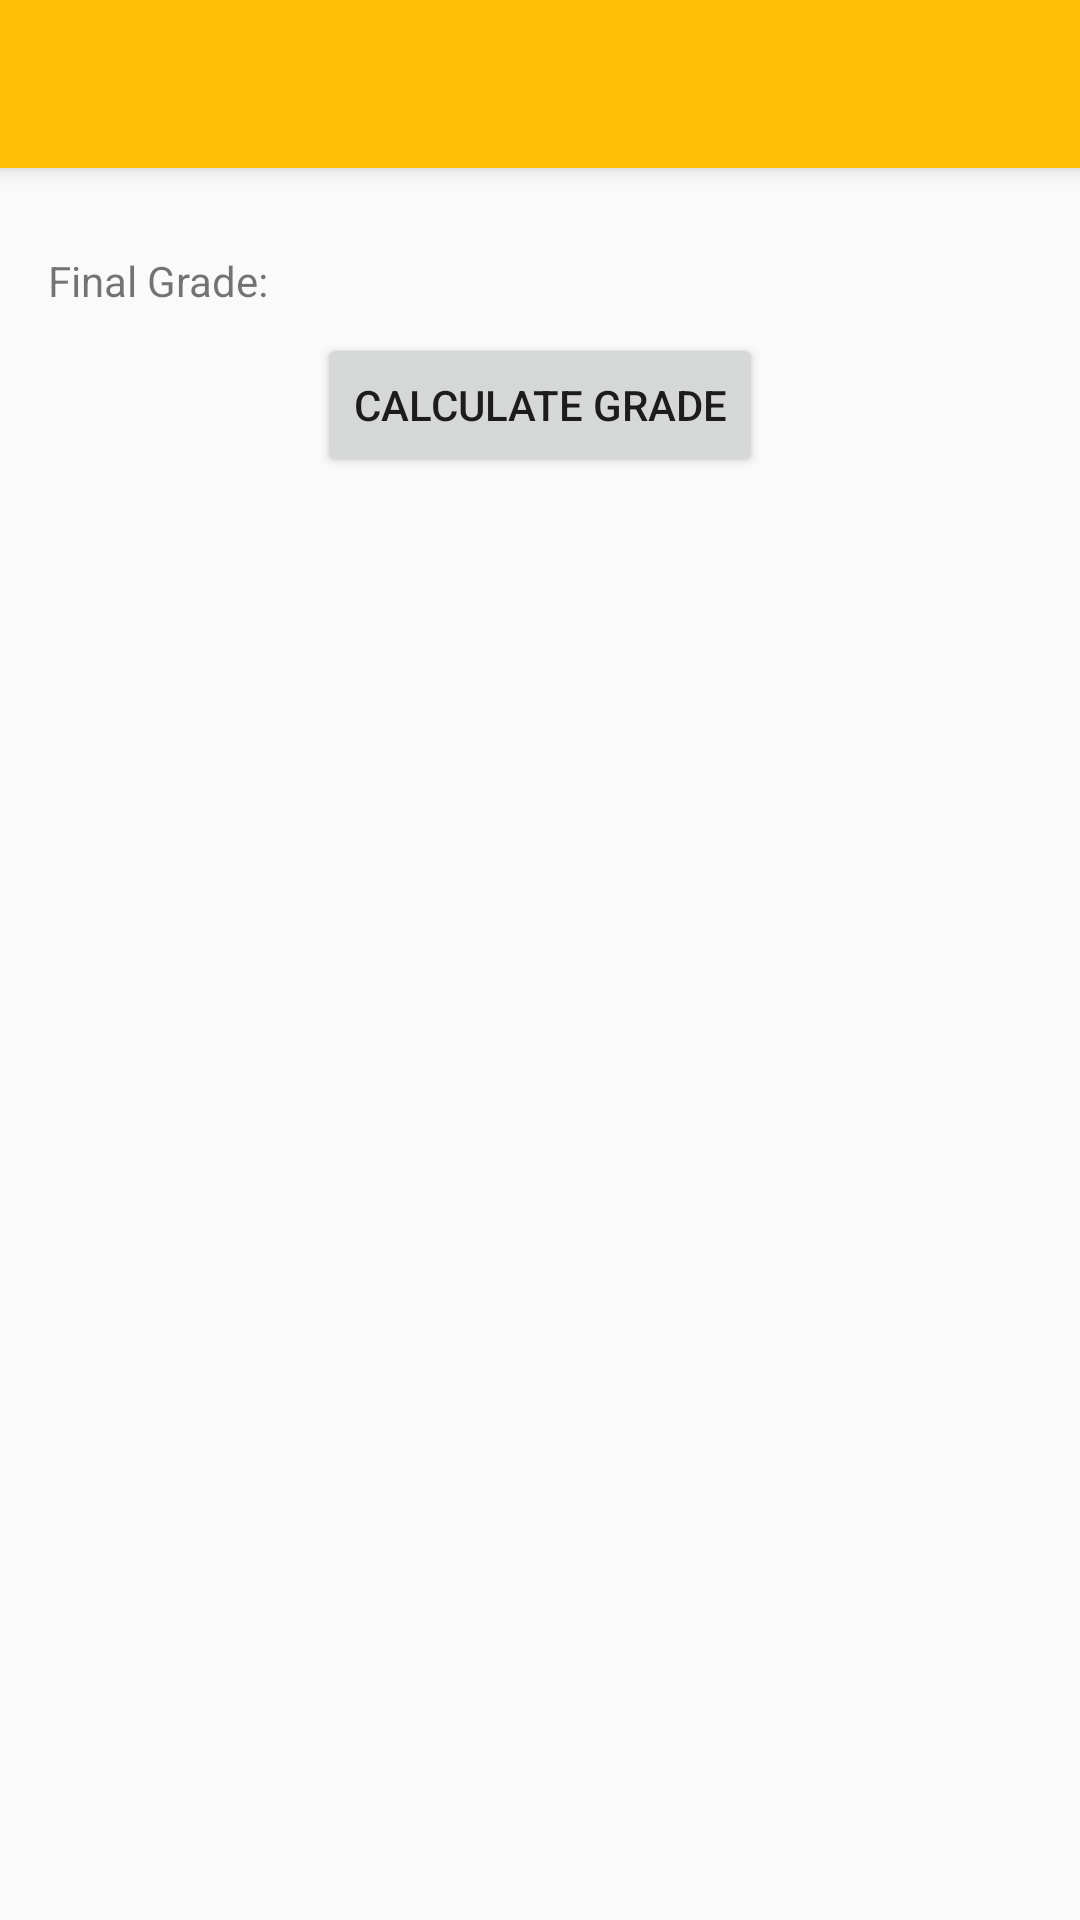

This screen was rendered from an Android layout file. Write that file and the resources it references.
<!-- AndroidManifest.xml: application theme AppTheme -->
<!-- res/layout/activity_grade_calc.xml -->
<?xml version="1.0" encoding="utf-8"?>
<RelativeLayout xmlns:android="http://schemas.android.com/apk/res/android"
    android:layout_width="match_parent" android:layout_height="match_parent">

    <android.support.v7.widget.Toolbar
        xmlns:android="http://schemas.android.com/apk/res/android"
        xmlns:tools="http://schemas.android.com/tools"
        android:id="@+id/toolbar"
        android:minHeight="?android:attr/actionBarSize"
        android:background="?android:attr/colorPrimary"
        android:layout_width="match_parent"
        android:layout_height="wrap_content"
        android:elevation="4dp"
        tools:showIn="@layout/content_main">
    </android.support.v7.widget.Toolbar>

    <ScrollView
        android:layout_below="@id/toolbar"
        android:layout_height="wrap_content"
        android:layout_width="match_parent"
        android:fillViewport="true">

        <LinearLayout
            android:layout_width="match_parent"
            android:layout_height="wrap_content"
            android:orientation="vertical"
            android:padding="16dp">

            <LinearLayout
                android:layout_width="match_parent"
                android:layout_height="wrap_content"
                android:orientation="vertical"
                android:id="@+id/main_layout"
                android:layout_marginTop="4dp"
                android:layout_marginBottom="4dp"/>

            <LinearLayout
                android:layout_width="match_parent"
                android:layout_height="wrap_content"
                android:orientation="horizontal"
                android:layout_marginTop="4dp"
                android:layout_marginBottom="4dp">

                <TextView
                    android:layout_width="wrap_content"
                    android:layout_height="wrap_content"
                    android:text="Final Grade: "/>

                <TextView
                    android:layout_width="wrap_content"
                    android:layout_height="wrap_content"
                    android:id="@+id/final_grade_textview"/>
            </LinearLayout>

            <Button
                android:layout_width="wrap_content"
                android:layout_height="wrap_content"
                android:layout_marginTop="4dp"
                android:layout_marginBottom="4dp"
                android:layout_gravity="center"
                android:text="Calculate Grade"
                android:onClick="calculateGrade" />
        </LinearLayout>
    </ScrollView>
</RelativeLayout>
<!-- res/layout/content_main.xml (included above) -->
<?xml version="1.0" encoding="utf-8"?>

<LinearLayout xmlns:android="http://schemas.android.com/apk/res/android"
    xmlns:tools="http://schemas.android.com/tools"
    xmlns:app="http://schemas.android.com/apk/res-auto"
    android:layout_width="match_parent"
    android:layout_height="match_parent"
    android:orientation="vertical"
    tools:context="com.example.luthfi.watclass.MainActivity"
    tools:showIn="@layout/activity_main">

    <include layout="@layout/toolbar"/>

    <RelativeLayout
        android:layout_width="match_parent"
        android:layout_height="match_parent"
        android:orientation="vertical"
        android:padding="16dp">

        <TextView
            android:layout_width="wrap_content"
            android:layout_height="wrap_content"
            android:textAppearance="?android:attr/textAppearanceLarge"
            android:text="@string/app_name"
            android:id="@+id/greetTextView1"
            android:layout_alignParentTop="true"
            android:layout_centerHorizontal="true"
            android:paddingTop="16dp"
            android:paddingBottom="16dp"/>

        <TextView
            android:layout_width="wrap_content"
            android:layout_height="wrap_content"
            android:textAppearance="?android:attr/textAppearanceLarge"
            android:id="@+id/greetTextView2"
            android:layout_below="@id/greetTextView1"
            android:layout_centerHorizontal="true"
            android:paddingTop="16dp"
            android:paddingBottom="28dp"/>

        <Button
            android:layout_width="match_parent"
            android:layout_height="wrap_content"
            android:text="@string/new_class"
            android:id="@+id/new_class_button"
            android:onClick="newClass"
            android:layout_below="@id/greetTextView2"
            android:layout_centerHorizontal="true"
            android:layout_marginTop="4dp"
            android:layout_marginBottom="4dp"
            android:elevation="2dp"/>

        <Button
            android:layout_width="match_parent"
            android:layout_height="wrap_content"
            android:text="@string/current_term"
            android:id="@+id/current_term_button"
            android:onClick="currentTermClasses"
            android:layout_below="@id/new_class_button"
            android:layout_centerHorizontal="true"
            android:layout_marginTop="4dp"
            android:layout_marginBottom="4dp"
            android:elevation="2dp"/>

        <Button
            android:layout_width="match_parent"
            android:layout_height="wrap_content"
            android:text="@string/all_terms"
            android:id="@+id/all_terms_button"
            android:onClick="viewAllTerms"
            android:layout_below="@id/current_term_button"
            android:layout_centerHorizontal="true"
            android:layout_marginTop="4dp"
            android:layout_marginBottom="4dp"
            android:elevation="2dp"/>

        <Button
            android:layout_width="match_parent"
            android:layout_height="wrap_content"
            android:text="@string/calc_grade"
            android:id="@+id/grade_calculator"
            android:onClick="calculateGrade"
            android:layout_below="@id/all_terms_button"
            android:layout_centerHorizontal="true"
            android:layout_marginTop="4dp"
            android:layout_marginBottom="4dp"
            android:elevation="2dp"/>

    </RelativeLayout>

</LinearLayout>
<!-- res/layout/activity_main.xml (included above) -->
<?xml version="1.0" encoding="utf-8"?>

<LinearLayout xmlns:android="http://schemas.android.com/apk/res/android"
    xmlns:tools="http://schemas.android.com/tools"
    android:layout_width="match_parent"
    android:layout_height="match_parent"
    tools:context="com.example.luthfi.watclass.MainActivity">

    <include layout="@layout/content_main" />

</LinearLayout>
<!-- res/layout/toolbar.xml (included above) -->
<?xml version="1.0" encoding="utf-8"?>

<android.support.v7.widget.Toolbar
    xmlns:android="http://schemas.android.com/apk/res/android"
    xmlns:tools="http://schemas.android.com/tools"
    android:id="@+id/toolbar"
    android:minHeight="?android:attr/actionBarSize"
    android:background="?android:attr/colorPrimary"
    android:layout_width="match_parent"
    android:layout_height="wrap_content"
    android:elevation="4dp"
    tools:showIn="@layout/content_main">
</android.support.v7.widget.Toolbar>
<!-- resources referenced by this layout -->
<resources>
  <string name="all_terms">View All Terms</string>
  <string name="app_name">WATClass</string>
  <string name="calc_grade">Calculate Grade</string>
  <string name="current_term">Current Term</string>
  <string name="new_class">New Class</string>
  <style name="AppTheme" parent="Theme.AppCompat.Light.NoActionBar">
          
          <item name="colorPrimary">@color/colorPrimary</item>
          <item name="colorPrimaryDark">@color/colorPrimaryDark</item>
          <item name="colorAccent">@color/colorAccent</item>
          <item name="windowActionBar">false</item>
          <item name="windowActionModeOverlay">true</item>
      </style>
  <color name="colorPrimary">#FFC107</color>
  <color name="colorPrimaryDark">#FFA000</color>
  <color name="colorAccent">#536DFE</color>
</resources>
